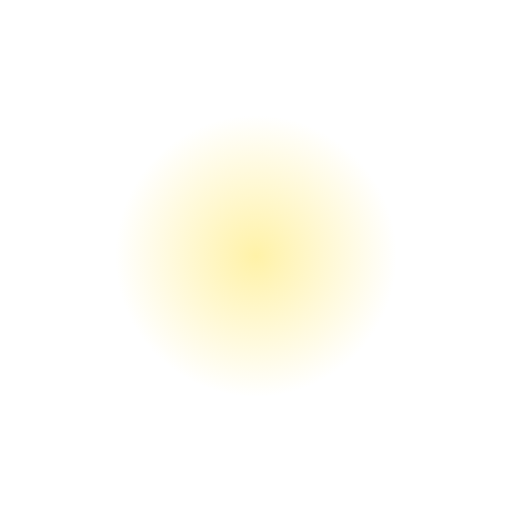
t = 0.00 s
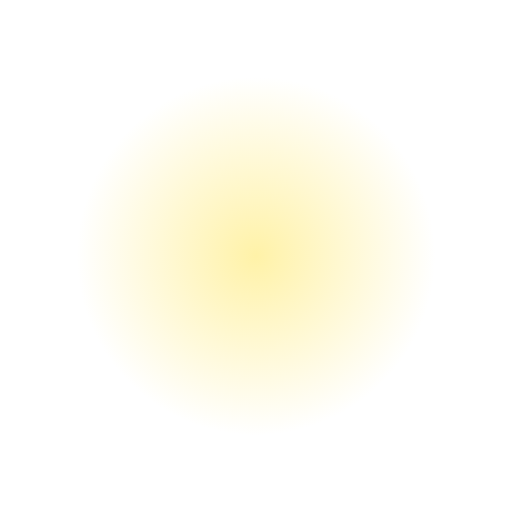
t = 0.38 s
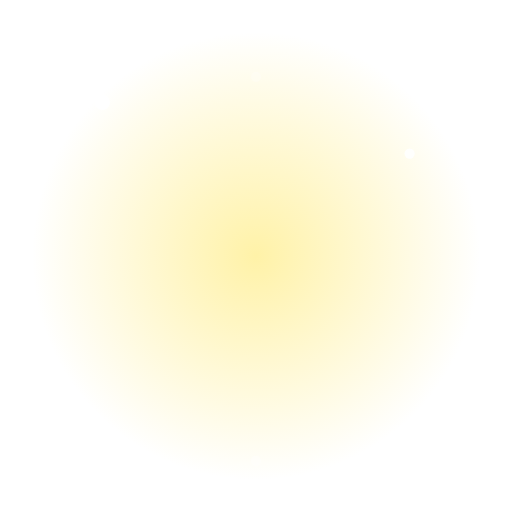
t = 0.81 s
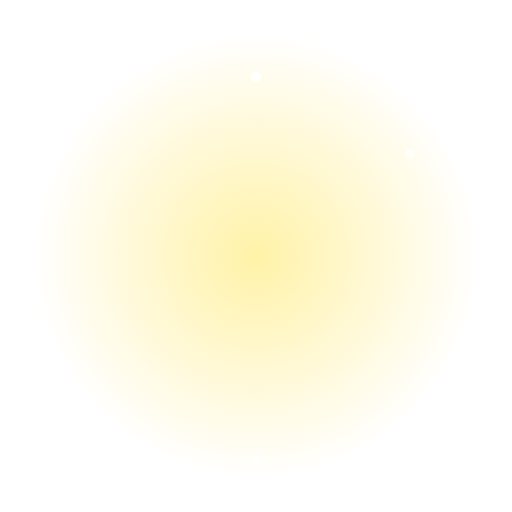
t = 1.20 s
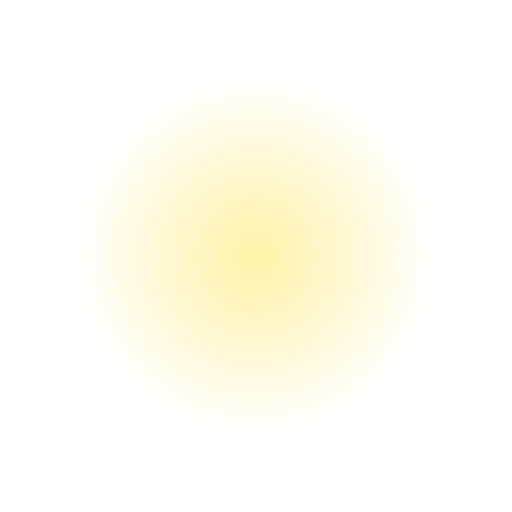
t = 1.60 s
t = 2.00 s: frame unchanged from t = 0.00 s, image omitted

The animated SVG that drew these frames (rendered in a browser with its animation timeline set to each time). Animation: 8 SMIL elements (animate=7,animateTransform=1); one cycle of 2.40 s, repeats indefinitely.

<svg xmlns="http://www.w3.org/2000/svg" viewBox="0 0 200 200">
  <defs>
    <radialGradient id="g" cx="50%" cy="50%" r="50%"><stop offset="0%" stop-color="#fff2a8"/><stop offset="100%" stop-color="#fff2a8" stop-opacity="0"/></radialGradient>
  </defs>
  <circle cx="100" cy="100" r="80" fill="url(#g)"><animate attributeName="r" values="55;95;55" dur="2s" repeatCount="indefinite"/></circle>
  <g><text x="100" y="120" font-size="90" text-anchor="middle">🌠</text>
    <animateTransform attributeName="transform" type="translate" values="0 0;0 -10;0 0" dur="2s" repeatCount="indefinite"/>
  </g>
  <g fill="#fff">
    <circle cx="40" cy="40" r="3"><animate attributeName="opacity" values="0;1;0" dur="1.5s" repeatCount="indefinite"/></circle>
    <circle cx="160" cy="60" r="2"><animate attributeName="opacity" values="0;1;0" dur="1.2s" begin="0.3s" repeatCount="indefinite"/></circle>
    <circle cx="170" cy="150" r="3"><animate attributeName="opacity" values="0;1;0" dur="1.8s" begin="0.6s" repeatCount="indefinite"/></circle>
    <circle cx="30" cy="160" r="2"><animate attributeName="opacity" values="0;1;0" dur="1.4s" begin="0.9s" repeatCount="indefinite"/></circle>
    <circle cx="100" cy="30" r="2"><animate attributeName="opacity" values="1;0;1" dur="1.3s" repeatCount="indefinite"/></circle>
    <circle cx="100" cy="180" r="2"><animate attributeName="opacity" values="0;1;0" dur="1.7s" begin="0.5s" repeatCount="indefinite"/></circle>
  </g>
</svg>
